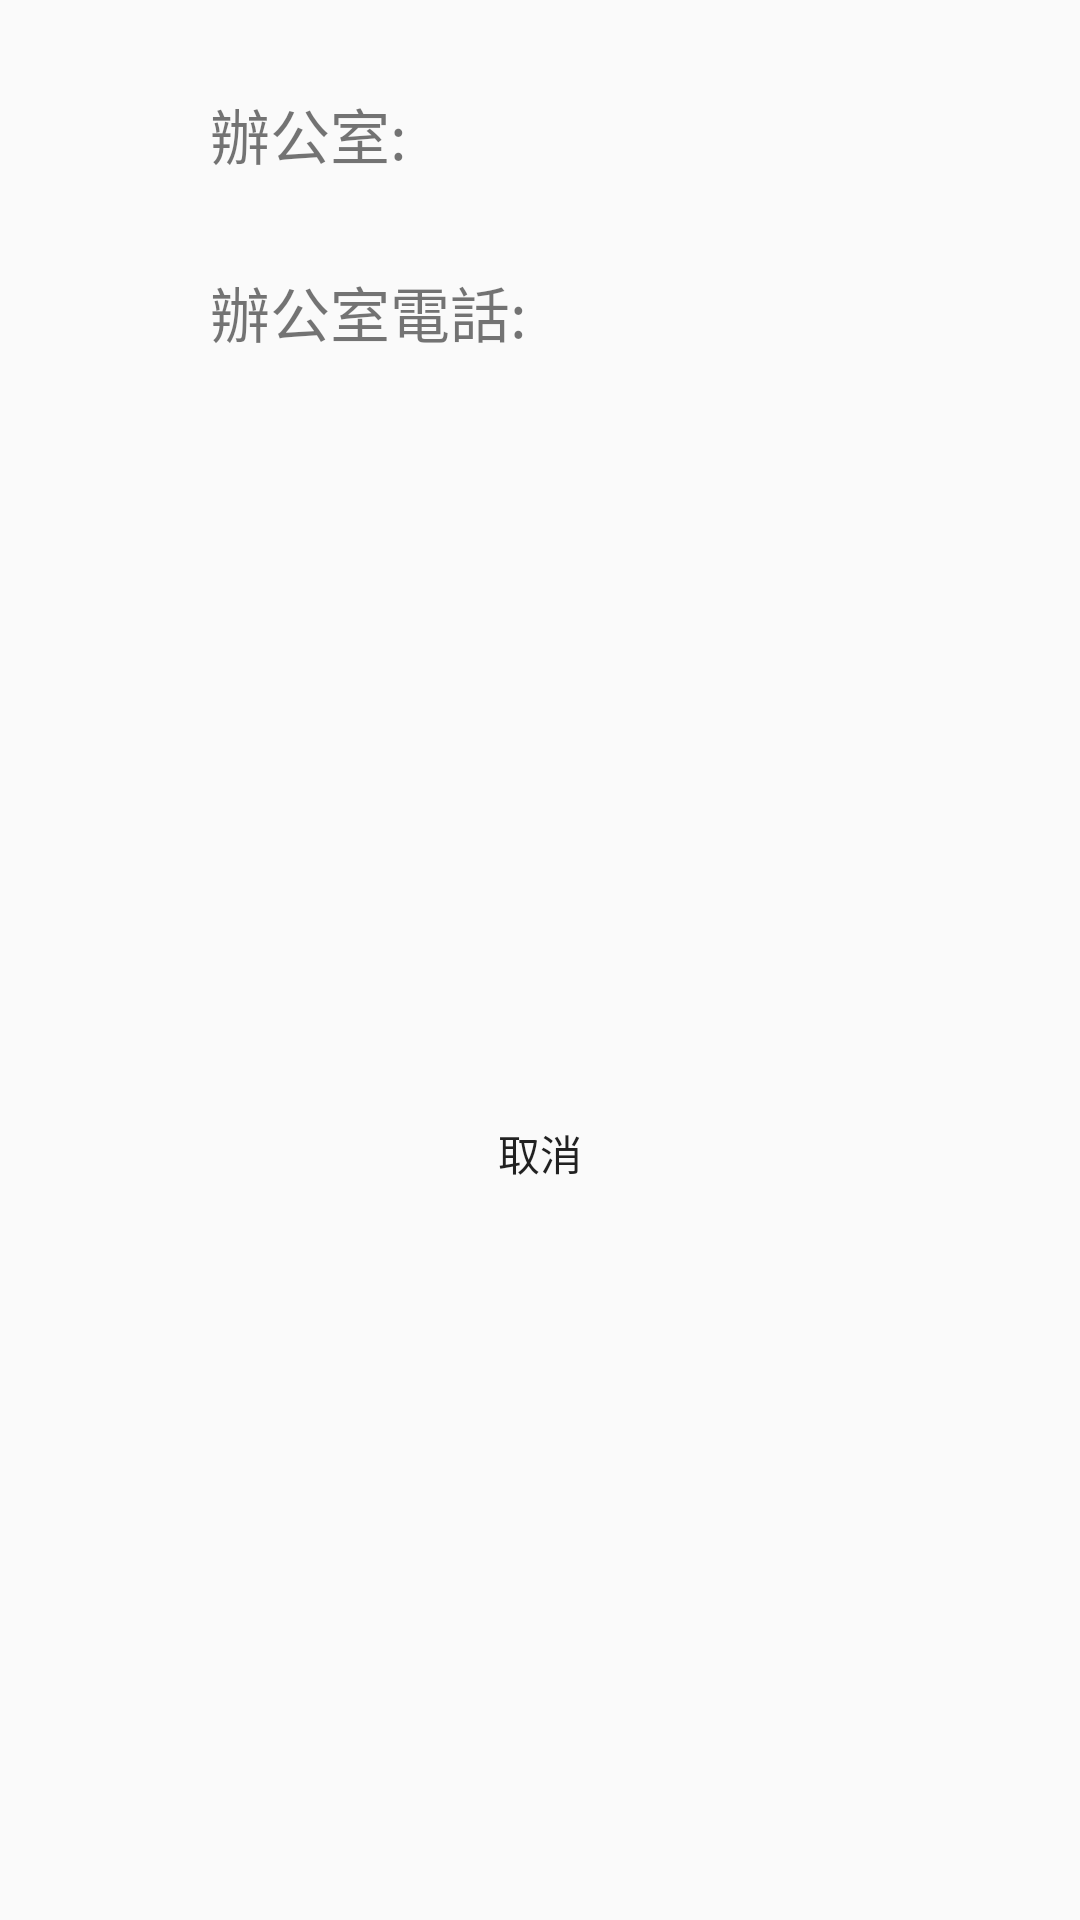

Write the Android layout XML for this screen, with the resource values it uses.
<!-- AndroidManifest.xml: application theme Theme.RP0606 -->
<!-- res/layout/office_detail.xml -->
<?xml version="1.0" encoding="utf-8"?>
<LinearLayout xmlns:android="http://schemas.android.com/apk/res/android"
    android:layout_width="match_parent"
    android:layout_height="wrap_content"
    android:orientation="vertical">

    <LinearLayout
        android:layout_width="match_parent"
        android:layout_height="wrap_content"
        android:orientation="vertical">
        <View
            android:layout_width="match_parent"
            android:layout_height="30dp" />
        <LinearLayout
            android:layout_width="match_parent"
            android:layout_height="match_parent"
            android:layout_marginHorizontal="70dp"
            android:layout_weight="1"
            android:orientation="horizontal">

            <TextView
                android:layout_width="wrap_content"
                android:layout_height="wrap_content"
                android:text="辦公室:"
                android:textSize="20sp" />

            <TextView
                android:id="@+id/officeName_txt"
                android:layout_width="wrap_content"
                android:layout_height="wrap_content"
                android:text=""
                android:textSize="20sp" />
        </LinearLayout>

        <View
            android:layout_width="match_parent"
            android:layout_height="30dp" />

        <LinearLayout
            android:layout_width="match_parent"
            android:layout_height="match_parent"
            android:layout_marginHorizontal="70dp"
            android:layout_weight="1"
            android:orientation="horizontal">

            <TextView
                android:id="@+id/textView12"
                android:layout_width="wrap_content"
                android:layout_height="wrap_content"
                android:text="辦公室電話:"
                android:textSize="20sp" />

            <TextView
                android:id="@+id/officePhoneNumber_txt"
                android:layout_width="wrap_content"
                android:layout_height="wrap_content"
                android:text=""
                android:textSize="20sp" />
        </LinearLayout>

    </LinearLayout>
    <View
        android:layout_width="match_parent"
        android:layout_height="10dp" />
    <LinearLayout
        android:layout_width="match_parent"
        android:layout_height="match_parent"
        android:gravity="center"
        android:orientation="horizontal">

        <Button
            android:id="@+id/cancel_btn"
            android:layout_width="wrap_content"
            android:layout_height="wrap_content"
            android:layout_marginHorizontal="20dp"
            android:background="@drawable/base_frame"
            android:text="取消" />
    </LinearLayout>
    <View
        android:layout_width="match_parent"
        android:layout_height="10dp"/>
</LinearLayout>
<!-- resources referenced by this layout -->
<resources>
  <style name="Theme.RP0606" parent="Theme.MaterialComponents.Light.NoActionBar.Bridge">
          
          <item name="colorPrimary">@color/purple_500</item>
          <item name="colorPrimaryVariant">@color/purple_700</item>
          <item name="colorOnPrimary">@color/white</item>
          
          <item name="colorSecondary">@color/teal_200</item>
          <item name="colorSecondaryVariant">@color/teal_700</item>
          <item name="colorOnSecondary">@color/black</item>
          
          <item name="android:statusBarColor" tools:targetApi="l">?attr/colorPrimaryVariant</item>
          
      </style>
  <color name="purple_500">#FF6200EE</color>
  <color name="purple_700">#FF3700B3</color>
  <color name="white">#FFFFFFFF</color>
  <color name="teal_200">#FF03DAC5</color>
  <color name="teal_700">#FF018786</color>
  <color name="black">#FF000000</color>
</resources>
